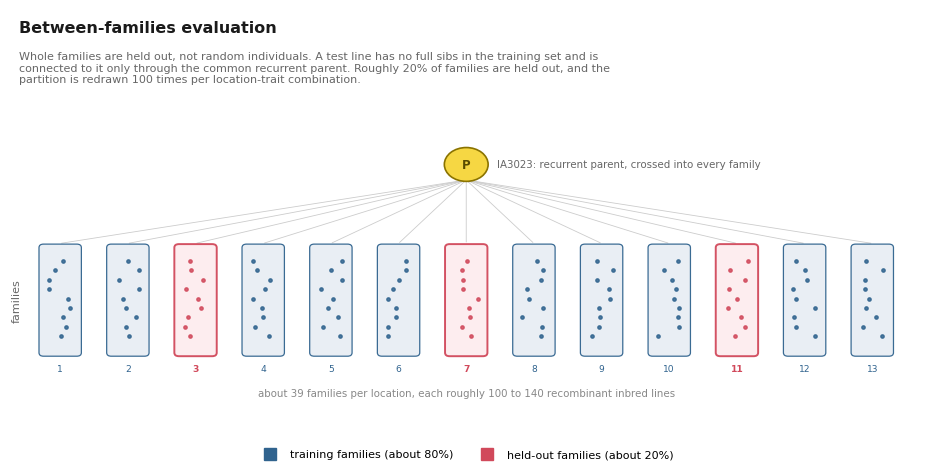

Reproduce this figure in Python.
import matplotlib
matplotlib.use('Agg')
import matplotlib.pyplot as plt
import numpy as np
from matplotlib.patches import FancyBboxPatch, Circle, FancyArrowPatch
from matplotlib.lines import Line2D
plt.rcParams.update({'font.family':'sans-serif','font.sans-serif':['DejaVu Sans'],'font.size':9})

fig, ax = plt.subplots(figsize=(9.4, 4.8))
ax.set_xlim(0, 10); ax.set_ylim(0, 6.4); ax.axis('off')

TRAIN = '#30638e'; TEST = '#d1495b'; GREY = '#999999'

ax.text(0.1, 6.25, 'Between-families evaluation', fontsize=11.5, weight='bold', color='#1a1a1a', va='top')
ax.text(0.1, 5.80,
        'Whole families are held out, not random individuals. A test line has no full sibs in the training set and is\n'
        'connected to it only through the common recurrent parent. Roughly 20% of families are held out, and the\n'
        'partition is redrawn 100 times per location-trait combination.',
        fontsize=8.0, color='#666666', va='top')

# recurrent parent
ax.add_patch(Circle((5.0, 4.20), 0.24, facecolor='#f6d743', edgecolor='#8a7300', lw=1.2, zorder=5))
ax.text(5.0, 4.20, 'P', ha='center', va='center', fontsize=8.5, weight='bold', color='#5a4c00', zorder=6)
ax.text(5.34, 4.20, 'IA3023: recurrent parent, crossed into every family',
        ha='left', va='center', fontsize=7.4, color='#666666')

# families
n_fam = 13
test_idx = {2, 6, 10}      # 3 of 13 = 23%, matches the stated ~20%
x0, x1 = 0.55, 9.45
xs = np.linspace(x0, x1, n_fam)
top_y = 3.05
fam_h = 1.55
fam_w = (x1 - x0) / n_fam * 0.62

for i, x in enumerate(xs):
    is_test = i in test_idx
    col = TEST if is_test else TRAIN
    fc = '#fdecef' if is_test else '#e8eef4'
    ax.add_patch(FancyBboxPatch((x - fam_w/2, top_y - fam_h), fam_w, fam_h,
                 boxstyle="round,pad=0.02,rounding_size=0.05",
                 linewidth=1.4 if is_test else 0.9, edgecolor=col, facecolor=fc, alpha=.95, zorder=2))
    # line from parent
    ax.add_patch(FancyArrowPatch((5.0, 3.98), (x, top_y + 0.03), arrowstyle='-',
                 lw=0.6, color='#cccccc', shrinkA=1, shrinkB=1, zorder=1))
    # RILs inside the family
    rng = np.random.default_rng(i)
    for r in range(9):
        rx = x + (rng.random() - .5) * fam_w * 0.62
        ry = top_y - 0.22 - r * (fam_h - 0.42) / 8.5
        ax.plot(rx, ry, 'o', ms=2.4, color=col, alpha=.85, zorder=3)
    ax.text(x, top_y - fam_h - 0.20, f'{i+1}', ha='center', va='center',
            fontsize=6.6, color=col, weight='bold' if is_test else 'normal')

ax.text(x0 - 0.42, top_y - fam_h/2, 'families', ha='right', va='center',
        fontsize=8, color='#666666', rotation=90)
ax.text(5.0, top_y - fam_h - 0.55, 'about 39 families per location, each roughly 100 to 140 recombinant inbred lines',
        ha='center', va='center', fontsize=7.4, color='#888888')

handles = [
    Line2D([], [], marker='s', color=TRAIN, ls='', ms=8, label='training families (about 80%)'),
    Line2D([], [], marker='s', color=TEST,  ls='', ms=8, label='held-out families (about 20%)'),
]
ax.legend(handles=handles, frameon=False, fontsize=8, loc='lower center',
          bbox_to_anchor=(0.5, -0.02), ncol=2)

plt.tight_layout()
plt.savefig('fig2_design.png', dpi=300, bbox_inches='tight')
plt.savefig('fig2_design.pdf', bbox_inches='tight')
print("fig2_design written")
